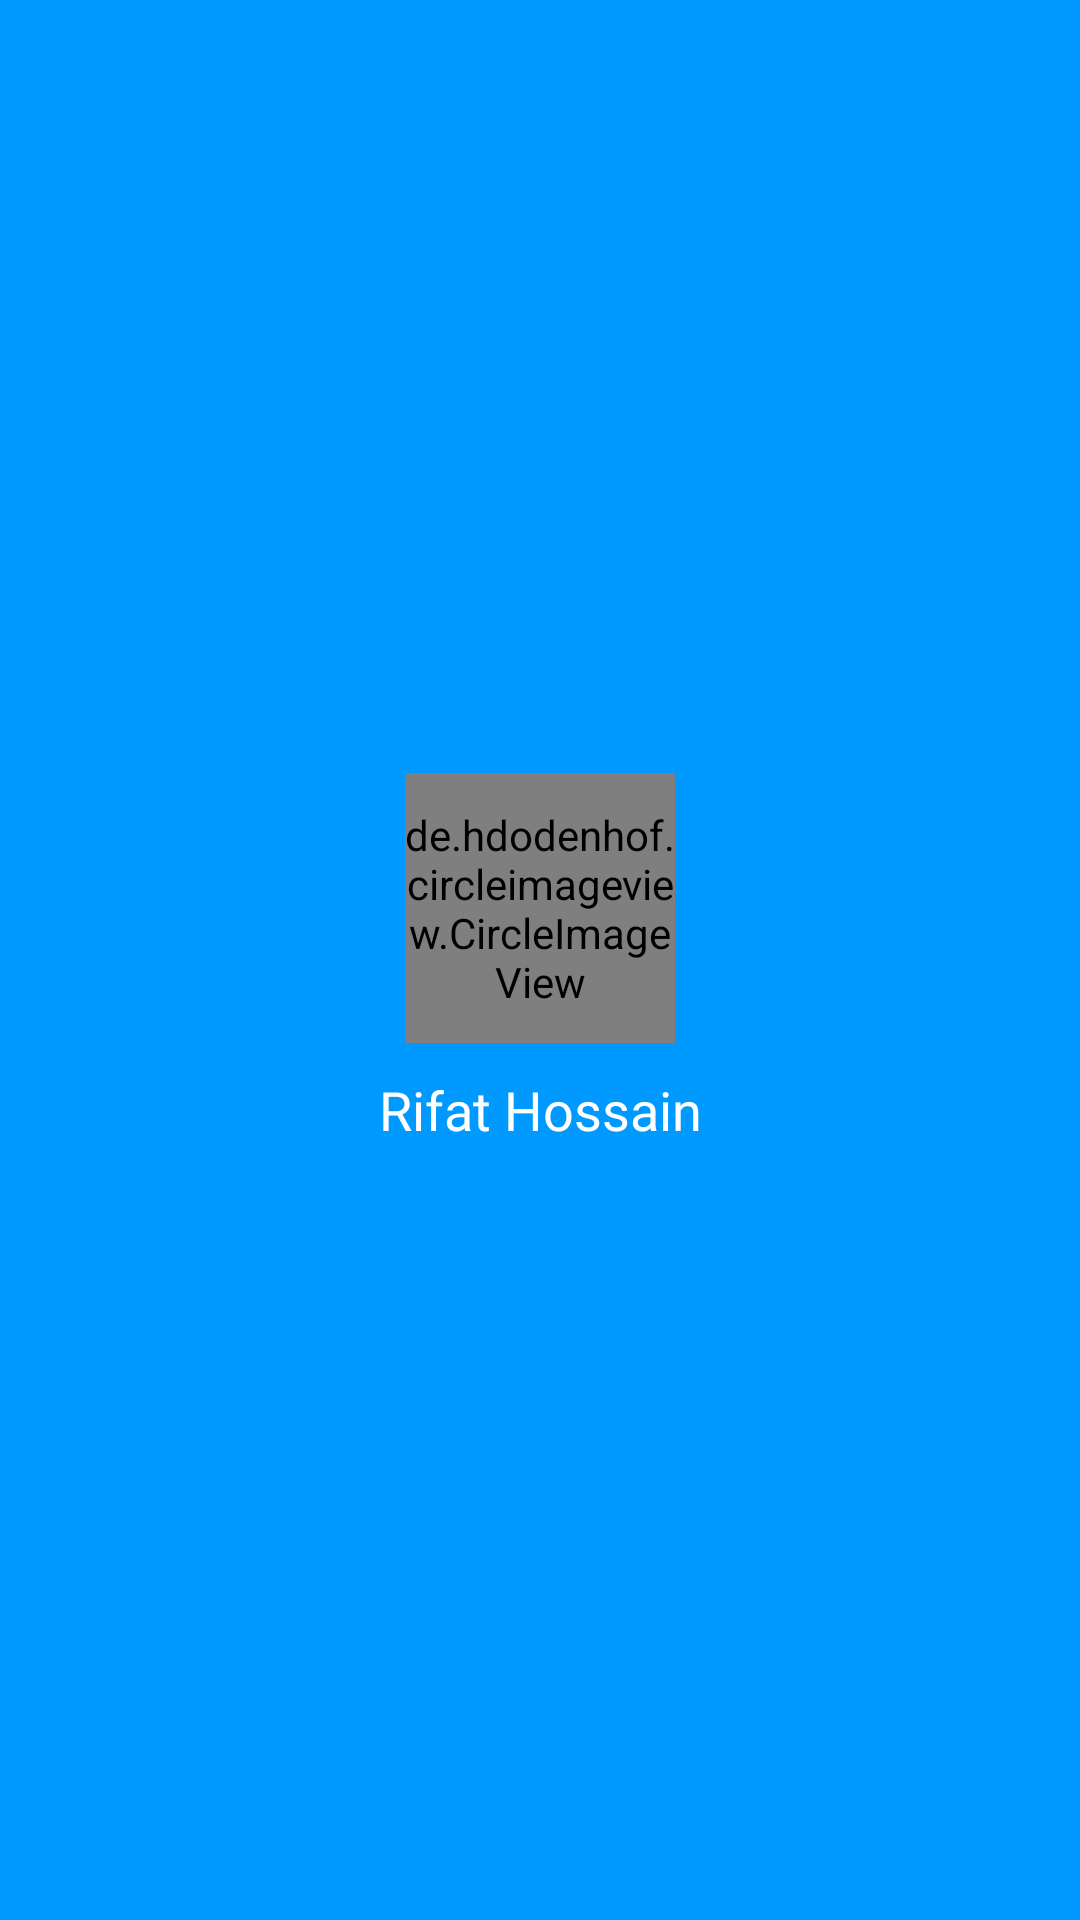

Layout XML and referenced resources for this Android screen:
<!-- AndroidManifest.xml: application theme AppTheme -->
<!-- res/layout/nav_header.xml -->
<?xml version="1.0" encoding="utf-8"?>
<LinearLayout xmlns:android="http://schemas.android.com/apk/res/android"
    xmlns:app="http://schemas.android.com/apk/res-auto"
    xmlns:tools="http://schemas.android.com/tools"
    android:layout_width="match_parent"
    android:layout_height="176dp"
    android:background="#0099ff"
    android:gravity="center"
    android:orientation="vertical">
    <de.hdodenhof.circleimageview.CircleImageView
        android:id="@+id/profile_image"
        android:layout_width="90dp"
        android:layout_height="90dp"
        android:src="@drawable/ic_person2"/>

    <TextView
        android:gravity="center"
        android:paddingTop="10dp"
        android:layout_width="match_parent"
        android:layout_height="wrap_content"
        android:fontFamily="@font/aclonica"
        android:id="@+id/profile_name"
        android:text="Rifat Hossain"
        android:textColor="@color/white"
        android:textSize="18sp" />
</LinearLayout>
<!-- resources referenced by this layout -->
<resources>
  <color name="white">#FFFFFFFF</color>
  <!-- drawable ic_person2 (drawable) -->
  <vector xmlns:android="http://schemas.android.com/apk/res/android"
      android:width="100dp"
      android:height="100dp"
      android:tint="#A04000"
      android:viewportWidth="24"
      android:viewportHeight="24">
      <path
          android:fillColor="#A04000"
          android:pathData="M12,12c2.21,0 4,-1.79 4,-4s-1.79,-4 -4,-4 -4,1.79 -4,4 1.79,4 4,4zM12,14c-2.67,0 -8,1.34 -8,4v2h16v-2c0,-2.66 -5.33,-4 -8,-4z" />
  </vector>
  <style name="AppTheme" parent="Theme.MaterialComponents.DayNight.NoActionBar">
          
          <item name="colorPrimary">#0099ff</item>
          <item name="colorPrimaryVariant">#0099ff</item>
          <item name="colorOnPrimary">@color/white</item>
          
          <item name="colorSecondary">@color/teal_200</item>
          <item name="colorSecondaryVariant">@color/teal_700</item>
          <item name="colorOnSecondary">@color/black</item>
          
          <item name="android:statusBarColor" tools:targetApi="l">?attr/colorPrimaryVariant</item>
          
      </style>
  <color name="teal_200">#FF03DAC5</color>
  <color name="teal_700">#FF018786</color>
  <color name="black">#FF000000</color>
</resources>
